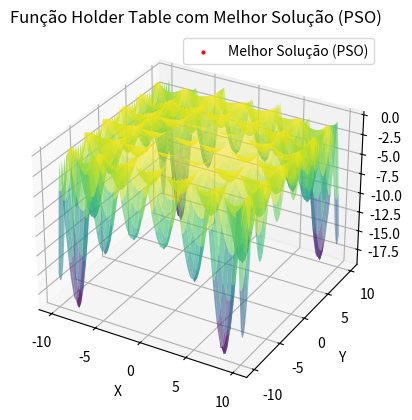

Write Python code to recreate this figure.
import numpy as np
import matplotlib.pyplot as plt
from mpl_toolkits.mplot3d import Axes3D

# Definindo a função Holder Table
def holder_table(x, y):
    return -np.abs(np.sin(x) * np.cos(y) * np.exp(np.abs(1 - np.sqrt(x**2 + y**2) / np.pi)))

# Implementação do PSO
def pso(obj_function, dim, num_particles, max_iter):
    w, c1, c2 = 0.7, 1.5, 1.5  # Parâmetros do PSO
    particles = np.random.uniform(-10, 10, (num_particles, dim))  # Posições iniciais
    velocities = np.zeros((num_particles, dim))  # Velocidades iniciais
    p_best = particles.copy()
    g_best = particles[np.argmin([obj_function(p) for p in particles])]

    for _ in range(max_iter):
        for i in range(num_particles):
            r1, r2 = np.random.rand(), np.random.rand()
            velocities[i] = w * velocities[i] + c1 * r1 * (p_best[i] - particles[i]) + c2 * r2 * (g_best - particles[i])
            particles[i] += velocities[i]

            if obj_function(particles[i]) < obj_function(p_best[i]):
                p_best[i] = particles[i]
                
        g_best = min(p_best, key=obj_function)

    return g_best

# Função objetivo para o PSO (Holder Table)
def objective_function(params):
    x, y = params
    return holder_table(x, y)

# Execução do PSO para encontrar o mínimo da função Holder Table
dim = 2  # Dimensão do problema (x e y)
num_particles = 30
max_iter = 100
best_solution = pso(objective_function, dim, num_particles, max_iter)

# Criação de uma malha de pontos para x e y
x = np.linspace(-10, 10, 100)
y = np.linspace(-10, 10, 100)
X, Y = np.meshgrid(x, y)

# Calcula os valores da função Holder Table para cada ponto na malha
Z = holder_table(X, Y)

# Plotagem do gráfico 3D
fig = plt.figure()
ax = fig.add_subplot(111, projection='3d')
ax.plot_surface(X, Y, Z, cmap='viridis', alpha=0.6)

# Plotar o ponto encontrado pelo PSO (destacado)
ax.scatter(
    best_solution[0], best_solution[1], objective_function(best_solution),
    color='red',  # Cor vermelha
    edgecolor='red',  # Borda preta
    s=100,  # Tamanho grande do ponto
    linewidths=2,  # Borda mais espessa
    label='Melhor Solução (PSO)'
)

# Configurações do gráfico
ax.set_xlabel('X')
ax.set_ylabel('Y')
ax.set_zlabel('Z')
ax.set_title('Função Holder Table com Melhor Solução (PSO)')
ax.legend()

# Exibe o gráfico
plt.show()

# Exibe a melhor solução encontrada
print(f"Melhor solução encontrada: x = {best_solution[0]}, y = {best_solution[1]}, f(x, y) = {objective_function(best_solution)}")